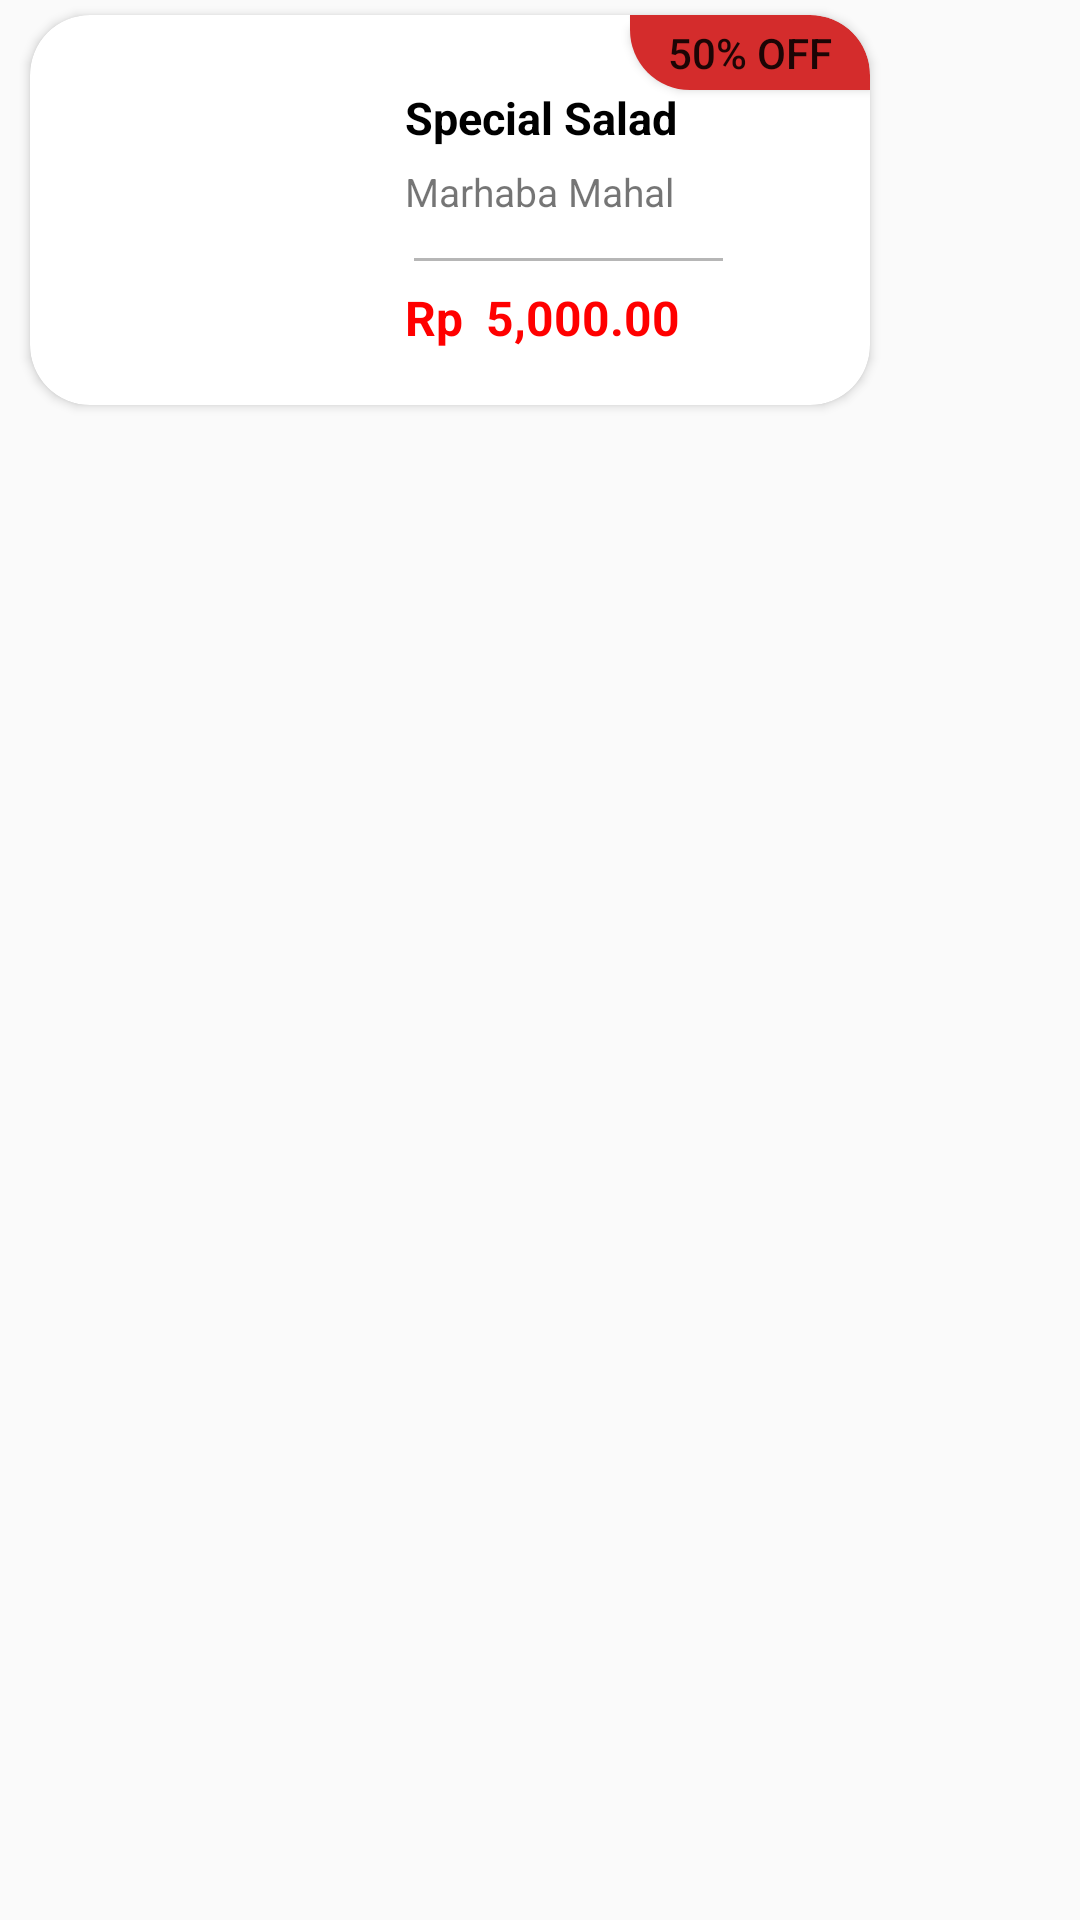

Android layout source for this screen:
<!-- AndroidManifest.xml: application theme Theme.FooduDeliveryApp -->
<!-- res/layout/work_layout3.xml -->
<?xml version="1.0" encoding="utf-8"?>
<LinearLayout xmlns:android="http://schemas.android.com/apk/res/android"
    android:layout_width="295dp"
    android:layout_height="wrap_content"
    xmlns:app="http://schemas.android.com/apk/res-auto"
    android:orientation="vertical">


    <androidx.cardview.widget.CardView
        android:layout_width="280dp"
        android:layout_height="130dp"
        app:cardCornerRadius="20dp"
        app:cardPreventCornerOverlap="true"
        app:cardMaxElevation="20dp"
        android:layout_marginLeft="10dp"
        android:layout_marginRight="20dp"
        android:layout_marginTop="5dp">

        <ImageView
            android:id="@+id/specialimage"
            android:layout_width="80dp"
            android:layout_gravity="center_vertical"
            android:layout_marginLeft="20dp"
            android:src="@drawable/img"
            android:layout_height="80dp"/>

        <TextView
            android:id="@+id/saladspecial"
            android:layout_width="wrap_content"
            android:layout_height="wrap_content"
            android:text="Special Salad"
            android:textColor="@color/black"
            android:textSize="15dp"
            android:textStyle="bold"
            android:layout_marginLeft="125dp"
            android:layout_marginTop="24dp"/>

        <TextView
            android:id="@+id/resturantname"
            android:layout_width="wrap_content"
            android:layout_height="wrap_content"
            android:text="Marhaba Mahal"
            android:textSize="13dp"
            android:layout_marginLeft="125dp"
            android:layout_marginTop="50dp"/>
        <LinearLayout
            android:layout_width="match_parent"
            android:layout_height="1dp"
            android:layout_marginTop="81dp"
            android:background="#b6b6b6"
            android:layout_marginLeft="128dp"
            android:layout_marginRight="49dp"/>

        <TextView
            android:layout_width="wrap_content"
            android:layout_height="wrap_content"
            android:text="Rp"
            android:textStyle="bold"
            android:textSize="16dp"
            android:textColor="#FF0000"
            android:layout_marginTop="90dp"
            android:layout_marginLeft="125dp"/>


        <TextView
            android:id="@+id/textchange"
            android:layout_width="wrap_content"
            android:layout_height="wrap_content"
            android:text="5,000.00"
            android:textStyle="bold"
            android:textSize="16dp"
            android:textColor="#FF0000"
            android:layout_marginTop="90dp"
            android:layout_marginLeft="152dp"/>


        <androidx.appcompat.widget.AppCompatButton
            android:layout_width="80dp"
            android:layout_height="25dp"
            android:text="50% OFF"
            android:layout_marginLeft="200dp"
            android:background="@drawable/custom_button"/>
    </androidx.cardview.widget.CardView>
</LinearLayout>
<!-- resources referenced by this layout -->
<resources>
  <color name="black">#FF000000</color>
  <!-- drawable custom_button (drawable) -->
  <?xml version="1.0" encoding="utf-8"?>
  <shape xmlns:android="http://schemas.android.com/apk/res/android"
      android:shape="rectangle">
      <solid android:color="#d42c2c"/>
      <corners android:topRightRadius="20dp"
          android:bottomLeftRadius="20dp"/>
  
  </shape>
  <style name="Theme.FooduDeliveryApp" parent="Base.Theme.FooduDeliveryApp" />
  <style name="Base.Theme.FooduDeliveryApp" parent="Theme.AppCompat.Light.NoActionBar">
          
          
      </style>
</resources>
